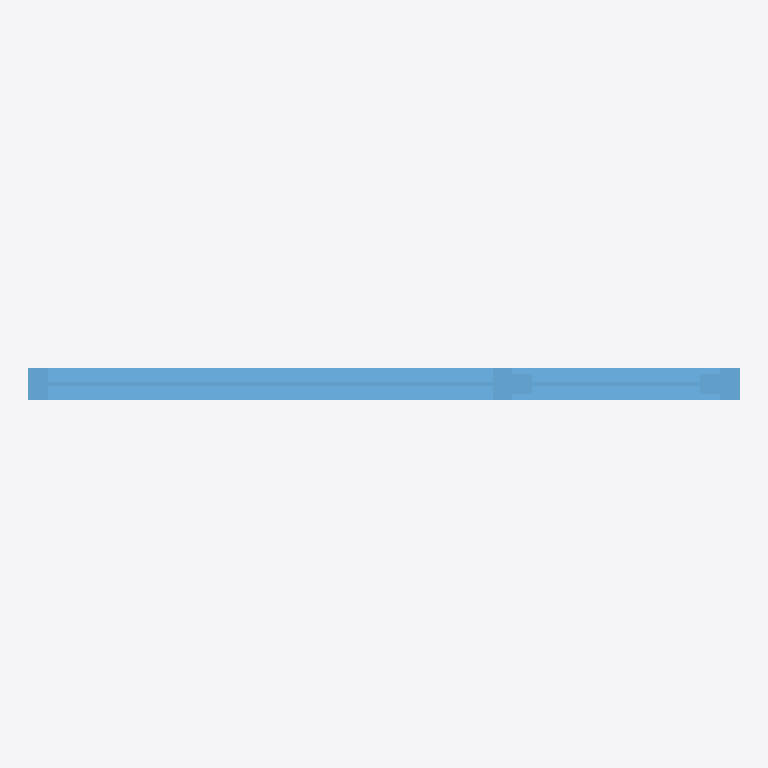
Plan cut of the same IFC building model at storey '1层' (level 0.00 m, cut at 1.40 m), seen from above with north up, elements coloured by IFC class: 1 window (light blue). Cut surfaces are drawn darker.
Extent 1.8 m × 0.1 m × 1.6 m (x, y, z). Storeys (1): 1层 at 0.00 m. Elements (1): 1 IfcWindow.

HEADER;
FILE_DESCRIPTION((''),'2;1');
FILE_NAME('','2023-05-09T17:23:05',(''),(''),'','BIMserver','');
FILE_SCHEMA(('IFC2X3'));
ENDSEC;
DATA;
#140=IFCPROJECT('1J5sbZvdvB_hhZ5d_ASqfT',#49,'项目编号',$,$,'项目名称','项目状态',(#54),#1);
#109=IFCSITE('1J5sbZvdvB_hhZ5d_ASqfV',#49,'Default',$,'',#110,$,$,.ELEMENT.,(42,21,31,181945),(-71,-3,-24,-263305),0.0,$,$);
#131=IFCBUILDING('1J5sbZvdvB_hhZ5d_ASqfS',#49,'',$,$,#132,$,'',.ELEMENT.,$,$,$);
#106=IFCBUILDINGSTOREY('1J5sbZvdvB_hhZ5dzrZ8QY',#49,'1层',$,$,#107,$,'1层',.ELEMENT.,0.0);
#57=IFCWINDOW('0SFbworgP74wHayG35s3E0',#49,'组合窗 - 双层双列(平开+固定) - 上部双扇固定:1800 x 1600mm:302176',$,'1800 x 1600mm',#58,#55,'302176',1600.0,1800.0);
ENDSEC;
